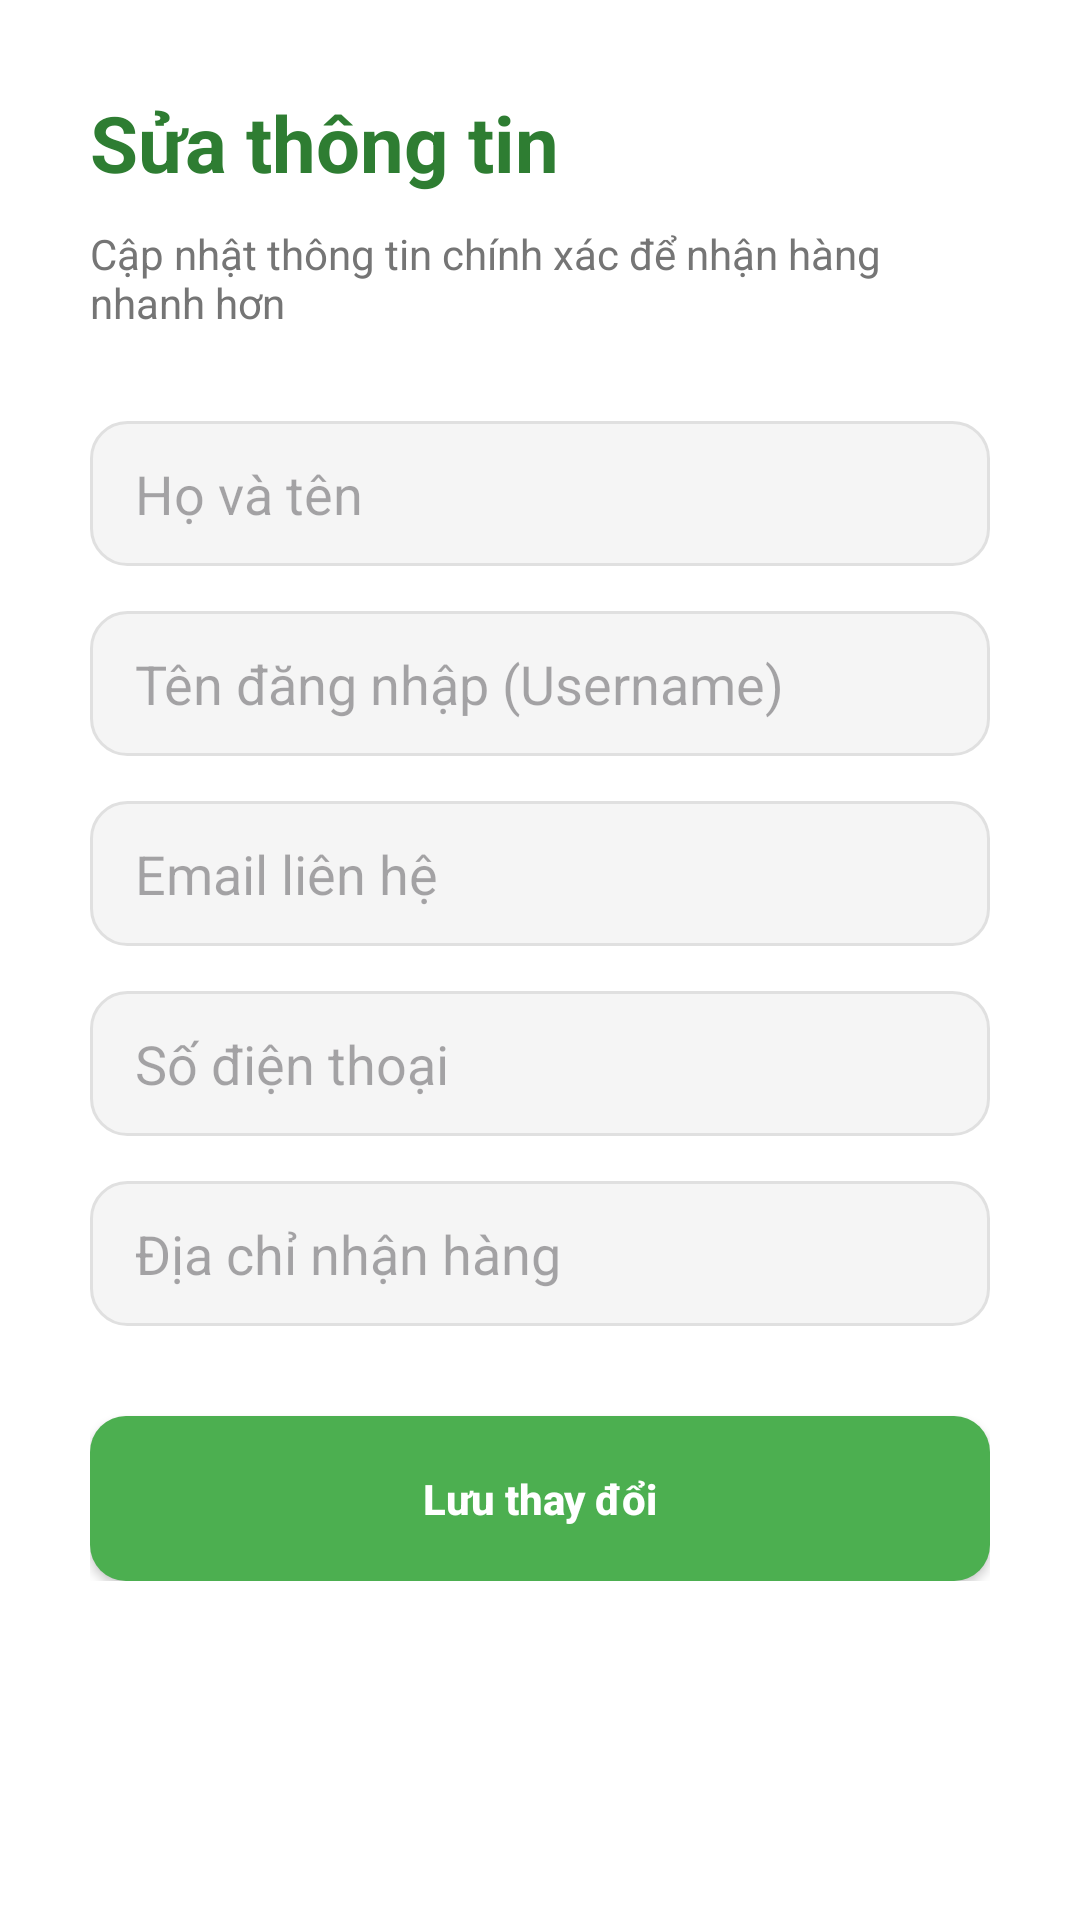

Layout XML and referenced resources for this Android screen:
<!-- AndroidManifest.xml: application theme Theme.UngDungBanTraiCay -->
<!-- res/layout/activity_admin_edit_profile.xml -->
<?xml version="1.0" encoding="utf-8"?>
<ScrollView xmlns:android="http://schemas.android.com/apk/res/android"
    android:layout_width="match_parent"
    android:layout_height="match_parent"
    android:background="#FFFFFF">

    <LinearLayout
        android:orientation="vertical"
        android:padding="30dp"
        android:layout_width="match_parent"
        android:layout_height="wrap_content">

        <TextView
            android:text="Sửa thông tin"
            android:textSize="26sp"
            android:textStyle="bold"
            android:textColor="#2E7D32"
            android:layout_marginBottom="10dp"
            android:layout_width="wrap_content"
            android:layout_height="wrap_content"/>

        <TextView
            android:text="Cập nhật thông tin chính xác để nhận hàng nhanh hơn"
            android:textSize="14sp"
            android:textColor="#757575"
            android:layout_marginBottom="30dp"
            android:layout_width="wrap_content"
            android:layout_height="wrap_content"/>

        <EditText
            android:id="@+id/edtFullname"
            android:hint="Họ và tên"
            android:background="@drawable/edit_text_bg"
            android:layout_marginBottom="15dp"
            android:layout_width="match_parent"
            android:layout_height="wrap_content"/>

        <EditText
            android:id="@+id/edtUsername"
            android:hint="Tên đăng nhập (Username)"
            android:background="@drawable/edit_text_bg"
            android:layout_marginBottom="15dp"
            android:layout_width="match_parent"
            android:layout_height="wrap_content"/>

        <EditText
            android:id="@+id/edtEmail"
            android:hint="Email liên hệ"
            android:inputType="textEmailAddress"
            android:background="@drawable/edit_text_bg"
            android:layout_marginBottom="15dp"
            android:layout_width="match_parent"
            android:layout_height="wrap_content"/>

        <EditText
            android:id="@+id/edtPhone"
            android:hint="Số điện thoại"
            android:inputType="phone"
            android:background="@drawable/edit_text_bg"
            android:layout_marginBottom="15dp"
            android:layout_width="match_parent"
            android:layout_height="wrap_content"/>

        <EditText
            android:id="@+id/edtAddress"
            android:hint="Địa chỉ nhận hàng"
            android:background="@drawable/edit_text_bg"
            android:layout_marginBottom="30dp"
            android:layout_width="match_parent"
            android:layout_height="wrap_content"/>

        <android.widget.Button
            android:id="@+id/btnUpdate"
            android:text="Lưu thay đổi"
            android:textColor="#FFFFFF"
            android:textStyle="bold"
            android:textAllCaps="false"
            android:background="@drawable/button_bg"
            android:layout_width="match_parent"
            android:layout_height="55dp"/>

    </LinearLayout>
</ScrollView>
<!-- resources referenced by this layout -->
<resources>
  <!-- drawable button_bg (drawable) -->
  <?xml version="1.0" encoding="utf-8"?>
  <shape xmlns:android="http://schemas.android.com/apk/res/android">
      <solid android:color="#4CAF50"/> <corners android:radius="12dp"/> </shape>
  <!-- drawable edit_text_bg (drawable) -->
  <?xml version="1.0" encoding="utf-8"?>
  <shape xmlns:android="http://schemas.android.com/apk/res/android">
      <solid android:color="#F5F5F5"/> <stroke android:width="1dp" android:color="#E0E0E0"/> <corners android:radius="12dp"/> <padding android:left="15dp" android:right="15dp" android:top="12dp" android:bottom="12dp"/>
  </shape>
  <style name="Theme.UngDungBanTraiCay" parent="Base.Theme.UngDungBanTraiCay" />
  <style name="Base.Theme.UngDungBanTraiCay" parent="Theme.Material3.DayNight.NoActionBar">
          
          
      </style>
</resources>
